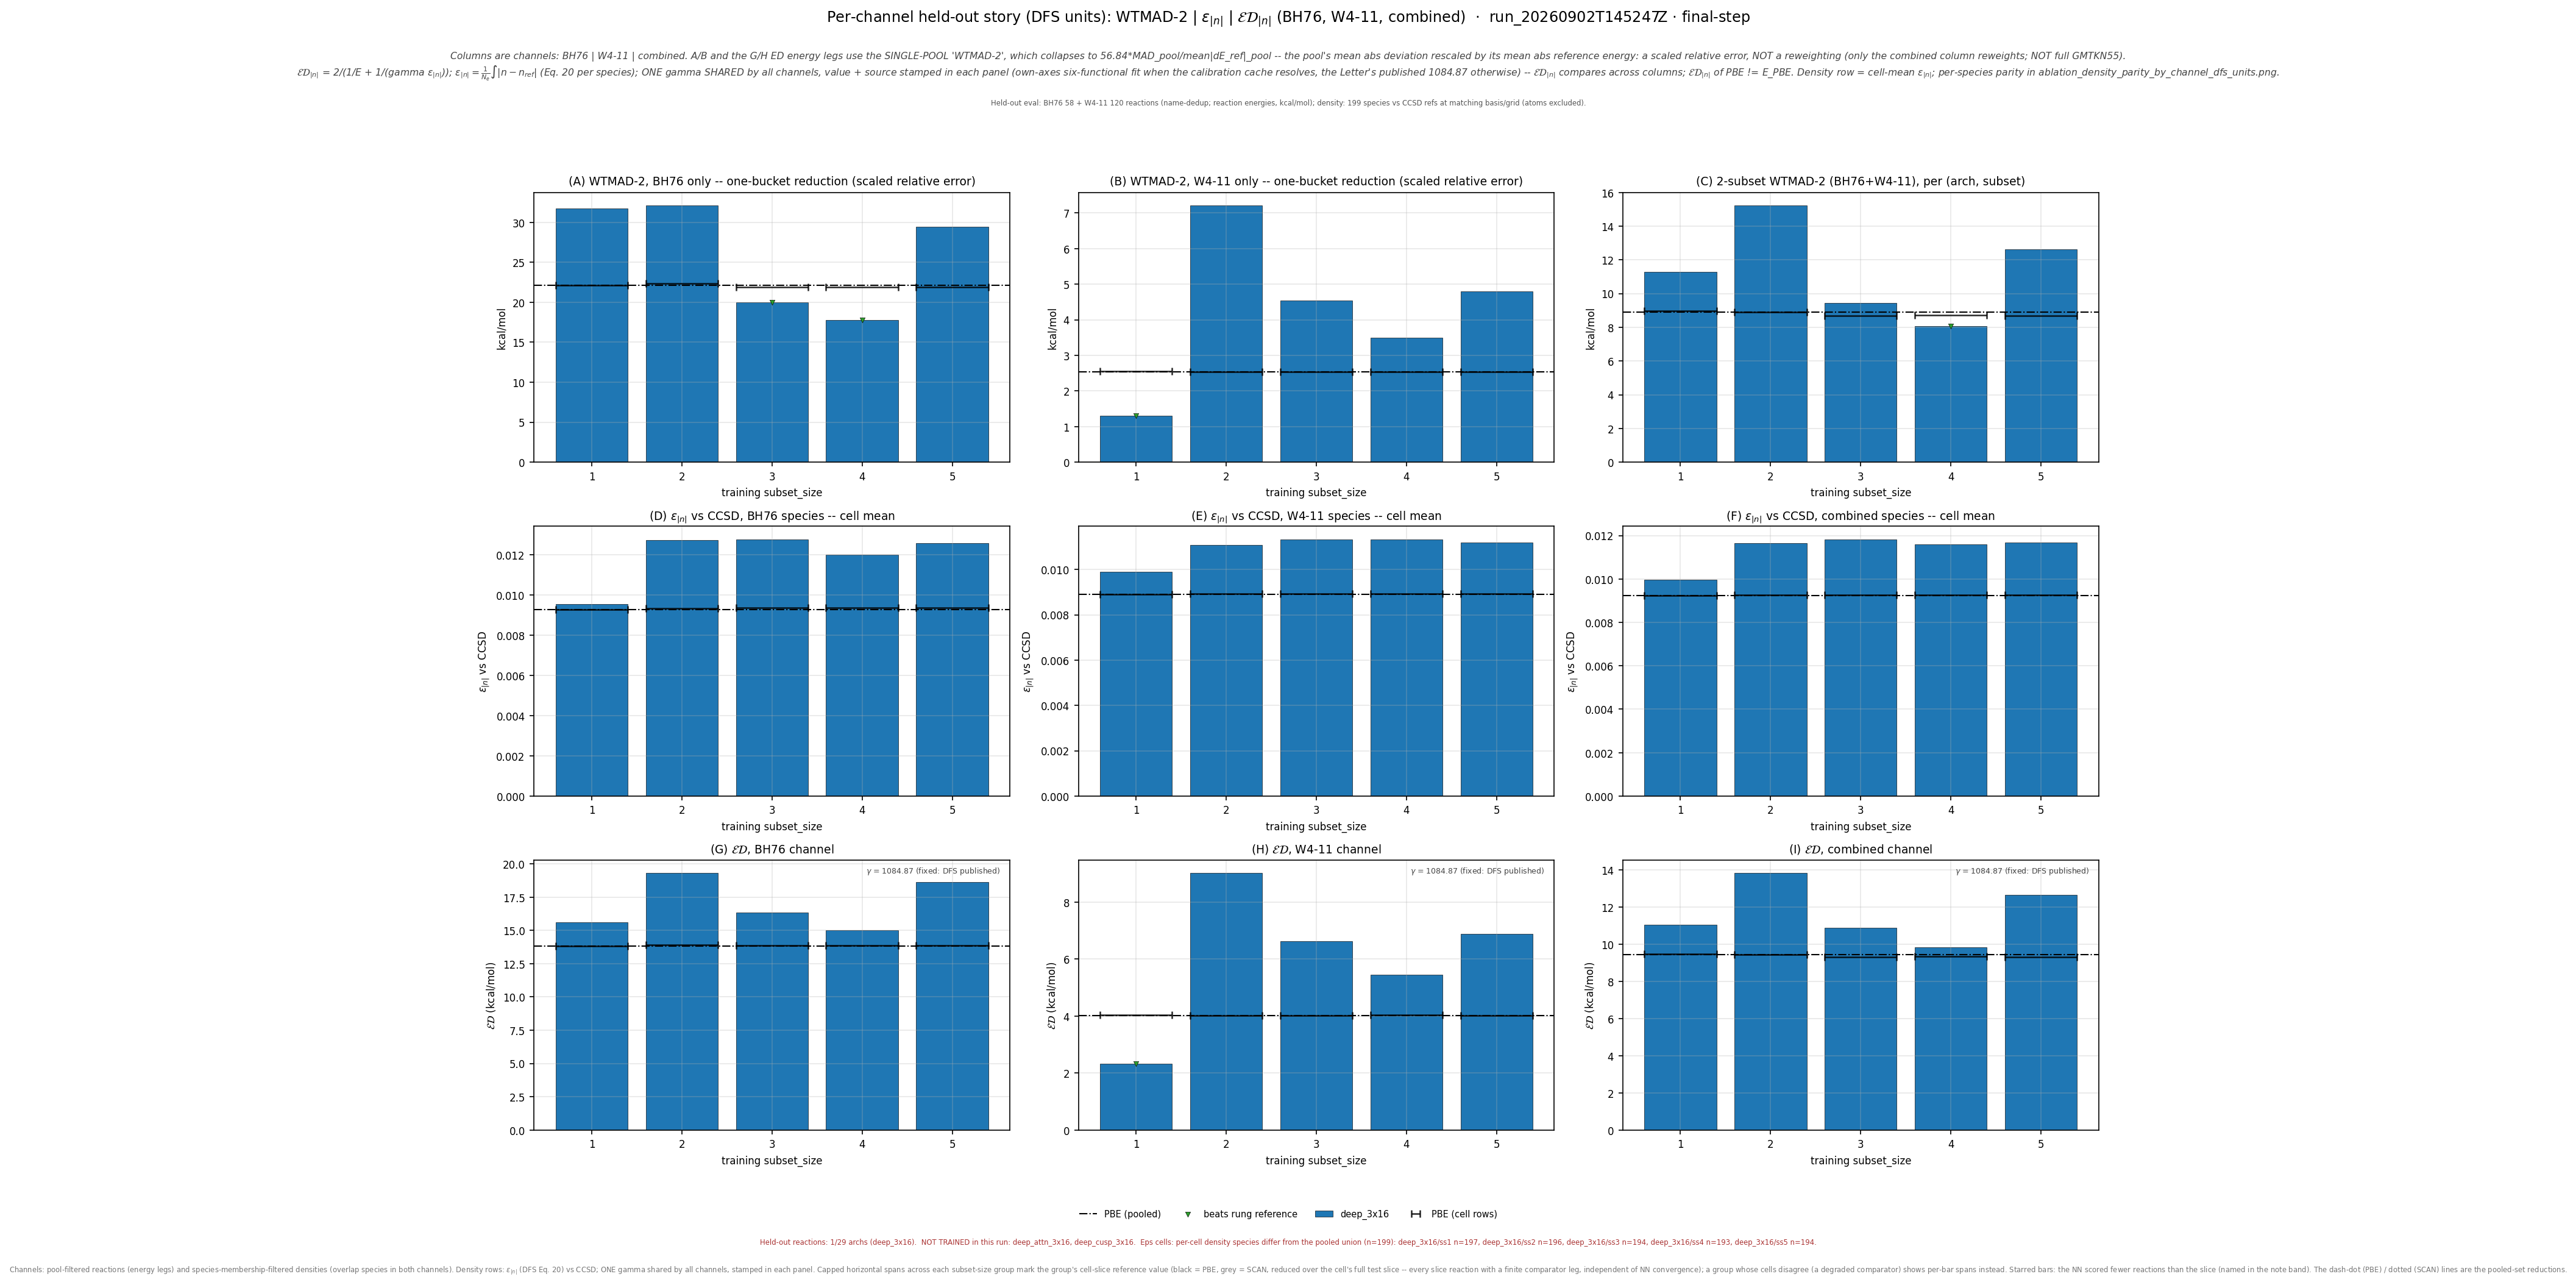

The table this chart was drawn from, first rows:
leg, arch, subset_size, n_reactions, n_density_species, E_kcalmol, D_rmse, gamma, gammaD_kcalmol, ED_kcalmol, E_pbe_kcalmol, D_pbe_rmse, ED_pbe_kcalmol, beats_pbe, E_scan_kcalmol, D_scan_rmse, ED_scan_kcalmol, beats_scan, ED_pbe_cell_kcalmol, ED_scan_cell_kcalmol, n_reactions_slice
bh76_wtmad2_eps_gamma_dfs, deep_3x16, 1, 58, 73, 31.76, 0.009544, 1085, 10.35, 15.62, 22.11, 0.009278, 13.83, False, , , , , 13.85, , 58
bh76_wtmad2_eps_gamma_dfs, deep_3x16, 2, 57, 72, 32.13, 0.01272, 1085, 13.8, 19.31, 22.11, 0.009278, 13.83, False, , , , , 13.94, , 57
bh76_wtmad2_eps_gamma_dfs, deep_3x16, 3, 56, 70, 19.97, 0.01278, 1085, 13.87, 16.37, 22.11, 0.009278, 13.83, False, , , , , 13.87, , 56
bh76_wtmad2_eps_gamma_dfs, deep_3x16, 4, 56, 70, 17.75, 0.01202, 1085, 13.04, 15.03, 22.11, 0.009278, 13.83, False, , , , , 13.87, , 56
bh76_wtmad2_eps_gamma_dfs, deep_3x16, 5, 56, 70, 29.41, 0.01259, 1085, 13.66, 18.66, 22.11, 0.009278, 13.83, False, , , , , 13.87, , 56
w411_wtmad2_eps_gamma_dfs, deep_3x16, 1, 119, 127, 1.308, 0.009892, 1085, 10.73, 2.332, 2.536, 0.00891, 4.018, True, , , , , 4.036, , 119
w411_wtmad2_eps_gamma_dfs, deep_3x16, 2, 120, 127, 7.218, 0.01108, 1085, 12.02, 9.021, 2.536, 0.00891, 4.018, False, , , , , 4.021, , 120
w411_wtmad2_eps_gamma_dfs, deep_3x16, 3, 120, 126, 4.537, 0.01134, 1085, 12.3, 6.629, 2.536, 0.00891, 4.018, False, , , , , 4.02, , 120
w411_wtmad2_eps_gamma_dfs, deep_3x16, 4, 119, 125, 3.505, 0.01134, 1085, 12.3, 5.455, 2.536, 0.00891, 4.018, False, , , , , 4.03, , 119
w411_wtmad2_eps_gamma_dfs, deep_3x16, 5, 120, 126, 4.804, 0.01118, 1085, 12.13, 6.882, 2.536, 0.00891, 4.018, False, , , , , 4.02, , 120
combined_wtmad2_eps_gamma_dfs, deep_3x16, 1, 177, 197, 11.29, 0.009973, 1085, 10.82, 11.05, 8.915, 0.00923, 9.432, False, , , , , 9.46, , 177
combined_wtmad2_eps_gamma_dfs, deep_3x16, 2, 177, 196, 15.24, 0.01165, 1085, 12.64, 13.82, 8.915, 0.00923, 9.432, False, , , , , 9.438, , 177
combined_wtmad2_eps_gamma_dfs, deep_3x16, 3, 176, 194, 9.449, 0.01183, 1085, 12.84, 10.89, 8.915, 0.00923, 9.432, False, , , , , 9.321, , 176
combined_wtmad2_eps_gamma_dfs, deep_3x16, 4, 175, 193, 8.064, 0.0116, 1085, 12.58, 9.828, 8.915, 0.00923, 9.432, False, , , , , 9.344, , 175
combined_wtmad2_eps_gamma_dfs, deep_3x16, 5, 176, 194, 12.63, 0.01168, 1085, 12.67, 12.65, 8.915, 0.00923, 9.432, False, , , , , 9.321, , 176
